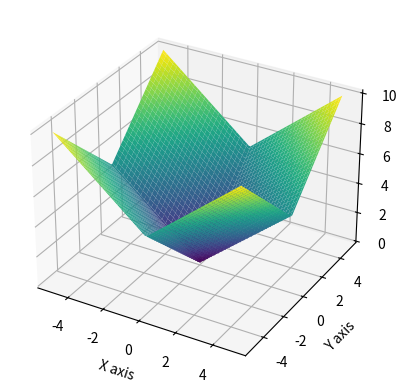
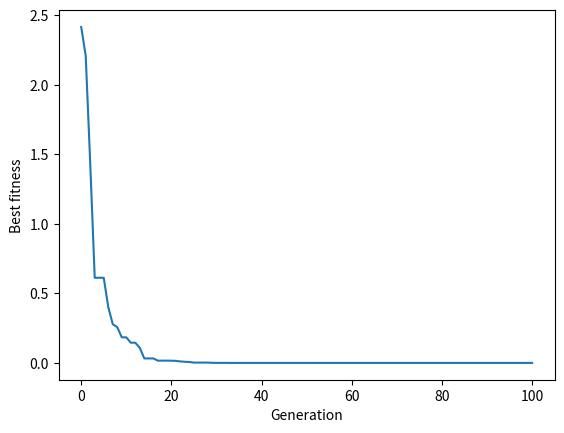

Source code (Python) for these figures, in order:
import numpy as np
import matplotlib.pyplot as plt
import numpy as np
import matplotlib.pyplot as plt

np.random.seed(42)

#Parametros para graficar
def objective_function(x):
    return np.abs(x[0]) + np.abs(x[1])

def evaluate(population):
    return np.array([objective_function(ind) for ind in population])


def create_children(population, F, CR):
    children = []
    for i, parent in enumerate(population):
        a, b, c = population[np.random.choice(len(population), 3, replace=False)]
        mutant = a + F * (b - c)
        trial = np.where(np.random.rand(len(parent)) < CR, mutant, parent)
        children.append(trial)
    return np.array(children)

def benchmark_function(x):
    return -np.abs(x[0]) - np.abs(x[1])

def de_optimization(bounds, pop_size=100, num_generations=100, f=0.5, cr=0.5):
    # Inicializar la población
    pop = np.random.uniform(bounds[:, 0], bounds[:, 1], (pop_size, bounds.shape[0]))
    # Evaluar la población inicial
    fitness = np.array([benchmark_function(p) for p in pop])
    # Guardar la mejor solución encontrada y su fitness
    best_sol = pop[np.argmin(fitness)]
    best_fit = np.min(fitness)
    # Guardar el fitness de la mejor solución en cada generación
    history = [best_fit]

    # Ciclo de evolución diferencial
    for i in range(num_generations):
        # Seleccionar 3 individuos aleatorios diferentes
        r1, r2, r3 = np.random.choice(pop_size, 3, replace=False)
        # Calcular la diferencia entre r2 y r3
        diff = pop[r2] - pop[r3]
        # Generar una nueva población mutada
        mut_pop = pop + f * diff
        # Asegurarse de que la mutación esté dentro de los límites de búsqueda
        mut_pop = np.clip(mut_pop, bounds[:, 0], bounds[:, 1])
        # Elegir aleatoriamente si cada dimensión de cada individuo de la población mutada se mantiene o se reemplaza por la correspondiente dimensión del individuo original
        mask = np.random.rand(pop_size, bounds.shape[0]) <= cr
        trial_pop = np.where(mask, mut_pop, pop)
        # Evaluar la población mutada
        trial_fitness = np.array([benchmark_function(p) for p in trial_pop])
        # Reemplazar la población anterior con la población mutada si la mutada es mejor
        replace_mask = trial_fitness < fitness
        pop = np.where(replace_mask[:, np.newaxis], trial_pop, pop)
        fitness = np.where(replace_mask, trial_fitness, fitness)
        # Actualizar la mejor solución encontrada
        current_best_fit = np.min(fitness)
        if current_best_fit < best_fit:
            best_fit = current_best_fit
            best_sol = pop[np.argmin(fitness)]
        # Guardar el fitness de la mejor solución en cada generación
        history.append(best_fit)

    return best_sol, best_fit, history

# Definir los límites de búsqueda
bounds = np.array([[-5, 5], [-5, 5]])
# Ejecutar la optimización por evolución diferencial
best_sol, best_fit, history = de_optimization(bounds)
# Imprimir los resultados
print("Mejor solución encontrada:", best_sol)
print("Función de benchmark en la mejor solución:", -best_fit)


# Definir los límites del espacio de búsqueda
bounds = np.array([[-5, 5], [-5, 5]])

# Definir los parámetros del algoritmo
population_size = 50
num_generations = 100
F = 0.5
CR = 0.7

# Generar una población inicial aleatoria
population = np.random.uniform(bounds[:, 0], bounds[:, 1], size=(population_size, bounds.shape[0]))

# Evaluar la población inicial
fitness = evaluate(population)
best_index = np.argmin(fitness)
best_fitness = fitness[best_index]
best_solution = population[best_index]

# Graficar la función
x = np.linspace(-5, 5, 100)
y = np.linspace(-5, 5, 100)
X, Y = np.meshgrid(x, y)
Z = np.abs(X) + np.abs(Y)

fig = plt.figure()
ax = fig.add_subplot(111, projection='3d')
ax.plot_surface(X, Y, Z, cmap='viridis')
ax.set_xlabel('X axis')
ax.set_ylabel('Y axis')
ax.set_zlabel('Z axis')
plt.show()

# Graficar la función de desempeño
history = [best_fitness]
for i in range(num_generations):
    children = create_children(population, F, CR)
    children_fitness = evaluate(children)
    for j in range(population_size):
        if children_fitness[j] < fitness[j]:
            population[j] = children[j]
            fitness[j] = children_fitness[j]
    best_index = np.argmin(fitness)
    best_fitness = fitness[best_index]
    best_solution = population[best_index]
    history.append(best_fitness)

fig, ax = plt.subplots()
ax.plot(history)
ax.set_xlabel('Generation')
ax.set_ylabel('Best fitness')
plt.show()


